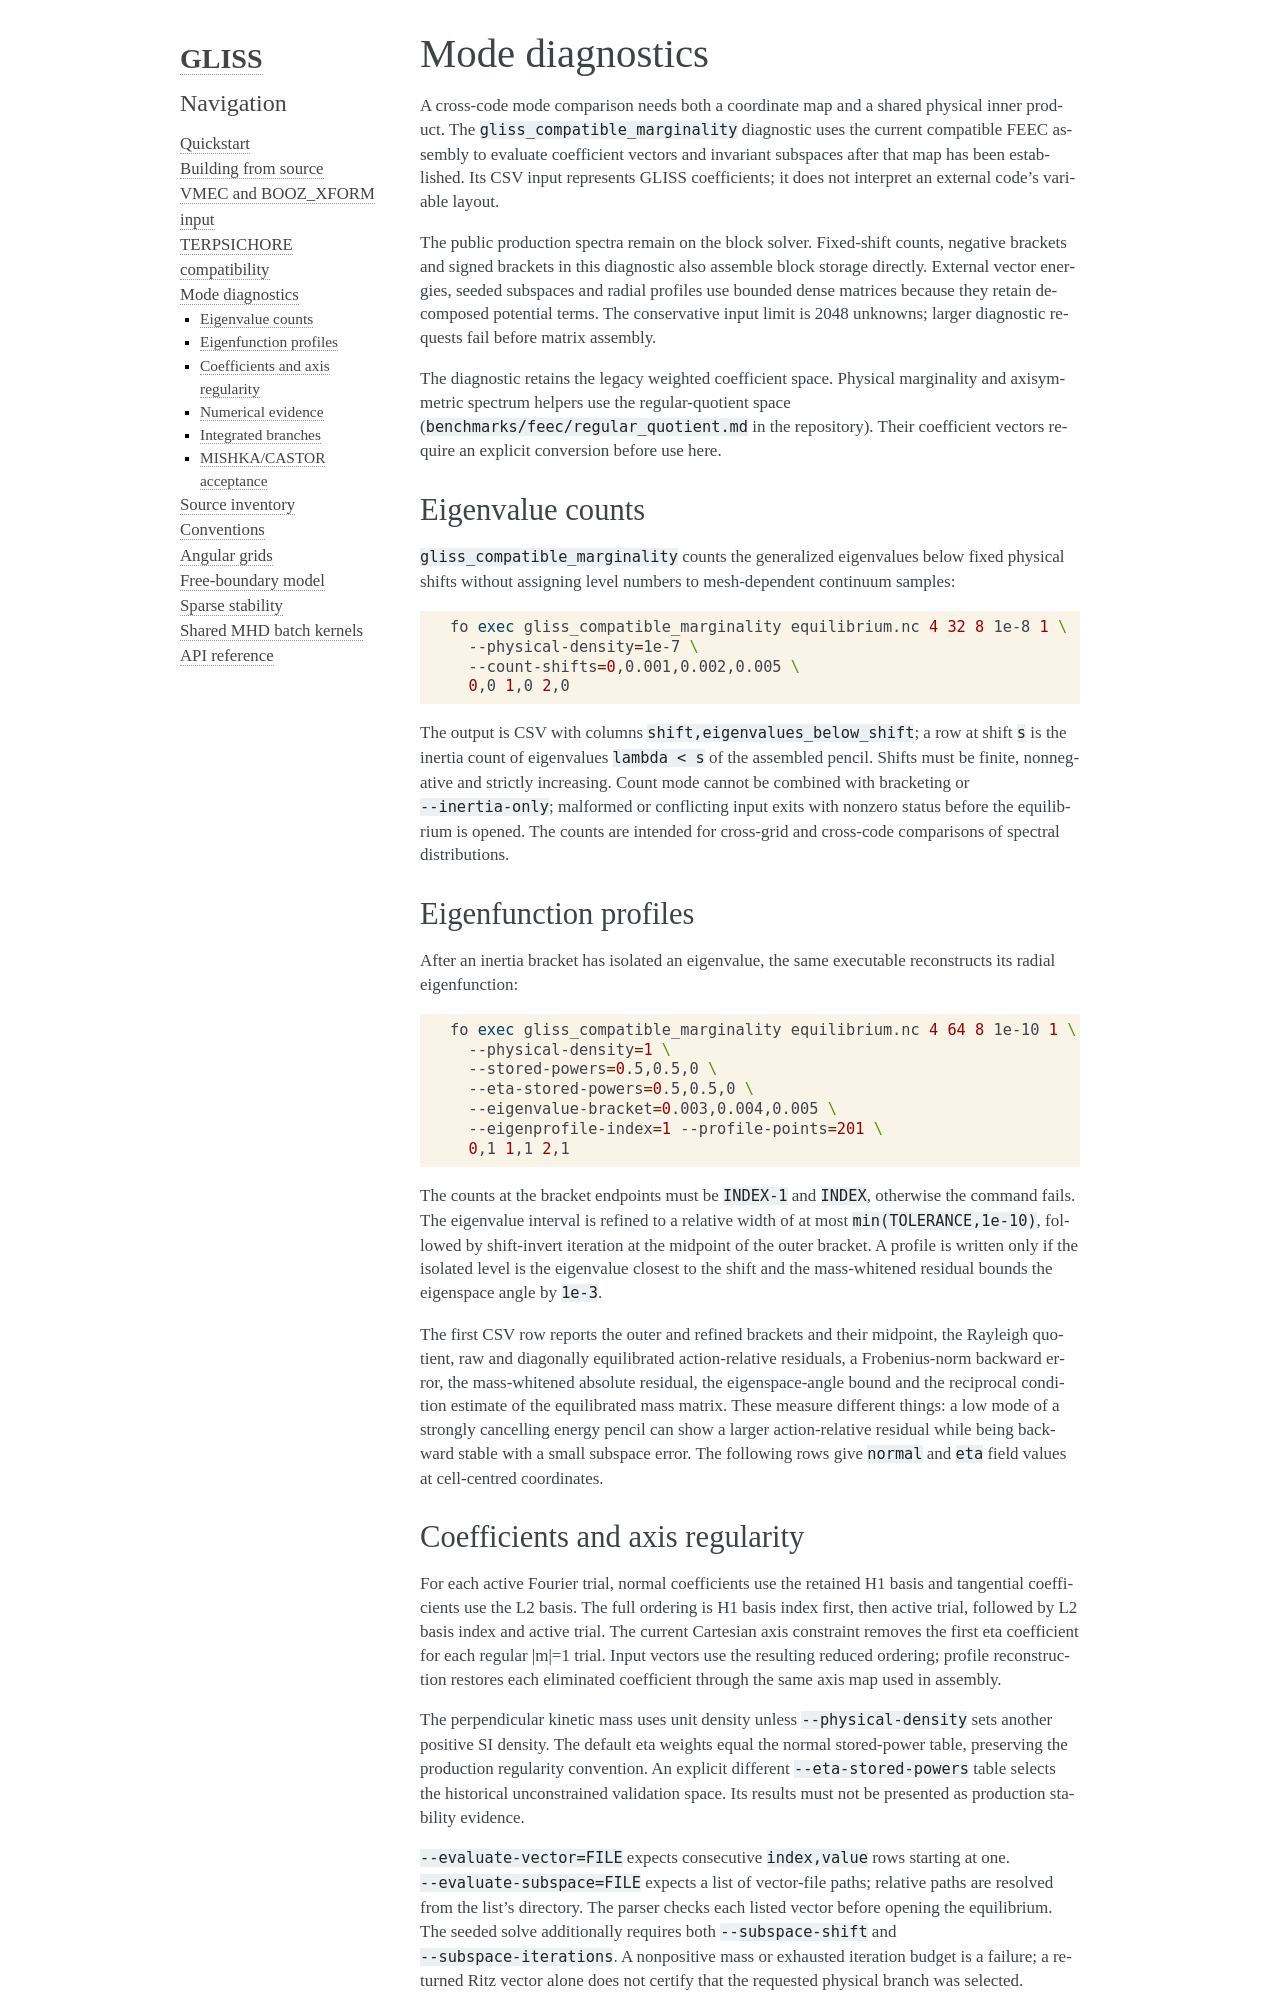

repository: itpplasma/GLISS · page: latest/mode_diagnostics.html · generator: sphinx

# Mode diagnostics

A cross-code mode comparison needs both a coordinate map and a shared physical
inner product. The `gliss_compatible_marginality` diagnostic uses the current
compatible FEEC assembly to evaluate coefficient vectors and invariant
subspaces after that map has been established. Its CSV input represents GLISS
coefficients; it does not interpret an external code's variable layout.

The public production spectra remain on the block solver. Fixed-shift counts,
negative brackets and signed brackets in this diagnostic also assemble block
storage directly. External vector energies, seeded subspaces and radial profiles
use bounded dense matrices because they retain decomposed potential terms.
The conservative input limit is 2048 unknowns; larger diagnostic requests fail
before matrix assembly.

The diagnostic retains the legacy weighted coefficient space. Physical
marginality and axisymmetric spectrum helpers use the
regular-quotient space (`benchmarks/feec/regular_quotient.md` in the repository).
Their coefficient vectors require an explicit conversion before use here.

## Eigenvalue counts

`gliss_compatible_marginality` counts the generalized eigenvalues below fixed
physical shifts without assigning level numbers to mesh-dependent continuum
samples:

```sh
fo exec gliss_compatible_marginality equilibrium.nc 4 32 8 1e-8 1 \
  --physical-density=1e-7 \
  --count-shifts=0,0.001,0.002,0.005 \
  0,0 1,0 2,0
```

The output is CSV with columns `shift,eigenvalues_below_shift`; a row at shift
`s` is the inertia count of eigenvalues `lambda < s` of the assembled pencil.
Shifts must be finite, nonnegative and strictly increasing. Count mode cannot
be combined with bracketing or `--inertia-only`; malformed or conflicting
input exits with nonzero status before the equilibrium is opened. The counts
are intended for cross-grid and cross-code comparisons of spectral
distributions.

## Eigenfunction profiles

After an inertia bracket has isolated an eigenvalue, the same executable
reconstructs its radial eigenfunction:

```sh
fo exec gliss_compatible_marginality equilibrium.nc 4 64 8 1e-10 1 \
  --physical-density=1 \
  --stored-powers=0.5,0.5,0 \
  --eta-stored-powers=0.5,0.5,0 \
  --eigenvalue-bracket=0.003,0.004,0.005 \
  --eigenprofile-index=1 --profile-points=201 \
  0,1 1,1 2,1
```

The counts at the bracket endpoints must be `INDEX-1` and `INDEX`, otherwise
the command fails. The eigenvalue interval is refined to a relative width of
at most `min(TOLERANCE,1e-10)`, followed by shift-invert iteration at the
midpoint of the outer bracket. A profile is written only if the isolated level
is the eigenvalue closest to the shift and the mass-whitened residual bounds
the eigenspace angle by `1e-3`.

The first CSV row reports the outer and refined brackets and their midpoint,
the Rayleigh quotient, raw and diagonally equilibrated action-relative
residuals, a Frobenius-norm backward error, the mass-whitened absolute
residual, the eigenspace-angle bound and the reciprocal condition estimate of
the equilibrated mass matrix. These measure different things: a low mode of a
strongly cancelling energy pencil can show a larger action-relative residual
while being backward stable with a small subspace error. The following rows
give `normal` and `eta` field values at cell-centred coordinates.
